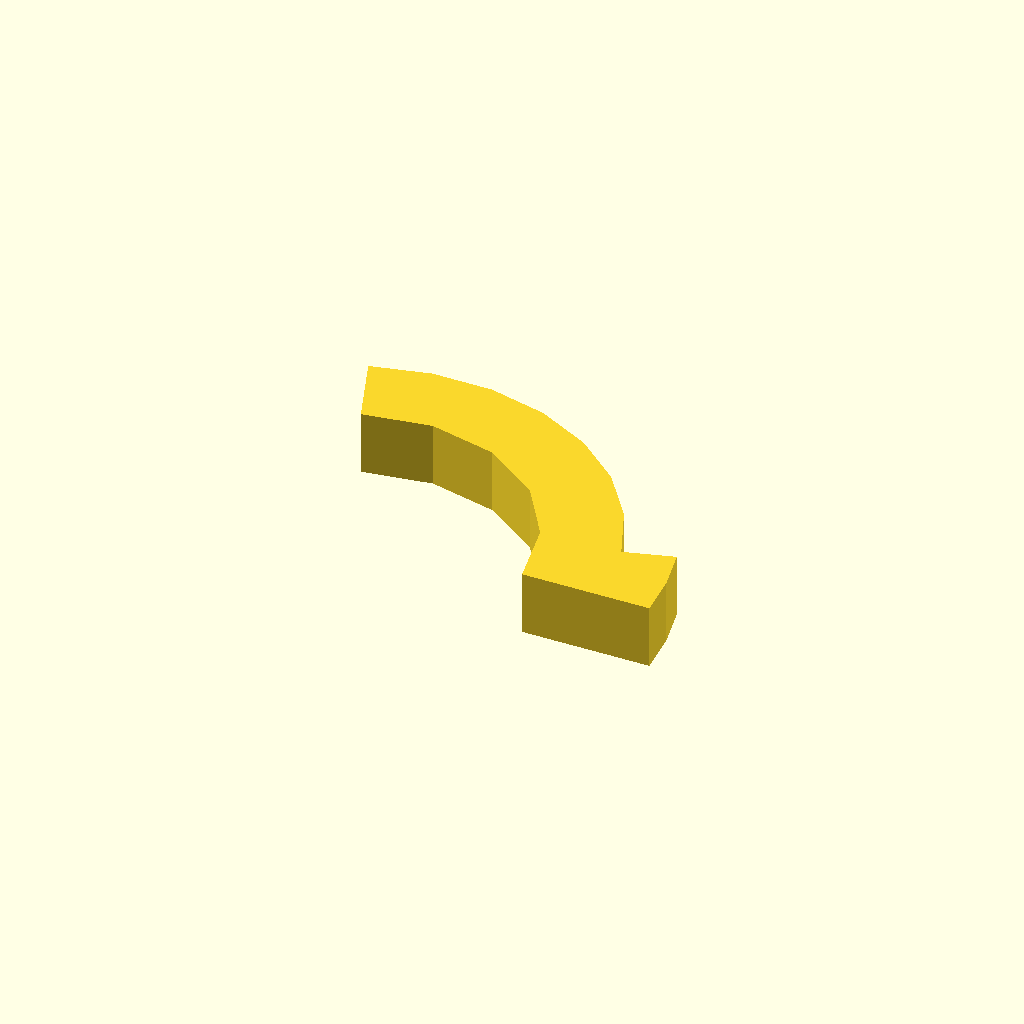
Cell 1: the model at its default parameters.
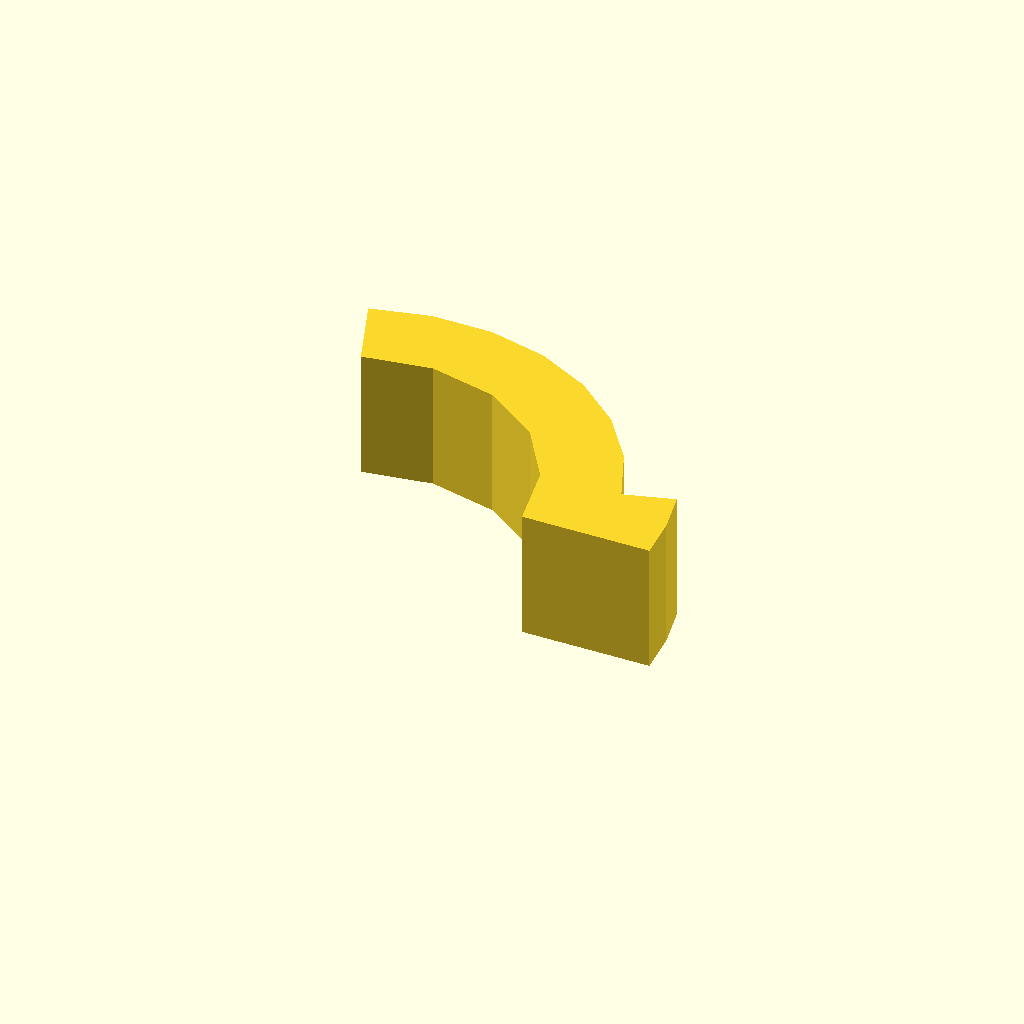
Cell 2: the same model with profile_height = 20.
All cells are drawn from one camera (rotation 55°, 0°, 25°, orthographic, colour scheme Cornfield), so only the parameter changes between them.
The OpenSCAD source (optional_data/data/sketch1/arcstops/part_0029.scad):
$fn = 32;

// ----------------------------------------------------------------------
// Arc stop: segment, 10 mm thick
// ----------------------------------------------------------------------

// --- parameters (mm) ---
profile_height = 10;      // extrusion height
profile_points = 17;      // points of the closed outline

profile = [[61.681, 0], [61.214, 6.68], [59.821, 13.231], [52.131, 11.025], [48.52, 19.654], [43.003, 27.207], [35.883, 33.273], [27.549, 37.519], [18.457, 39.714], [9.103, 39.737], [0, 37.588], [4.104, 26.311], [14.658, 27.983], [25.069, 25.579], [33.822, 19.45], [39.642, 10.489], [41.681, 0]];  // single closed polygon, 17 points, counter clockwise

// --- the one profile operation ---
linear_extrude(height = profile_height) polygon(points = profile);
Customizer parameters (derived from the source; name, type, default, range or options):
profile_height: number, default 10
profile_points: number, default 17
